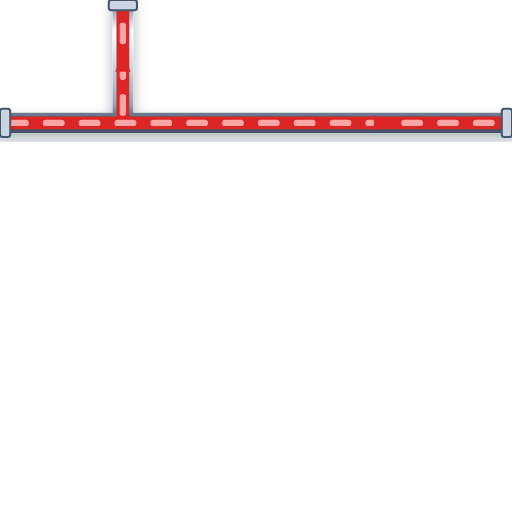
t = 0.00 s
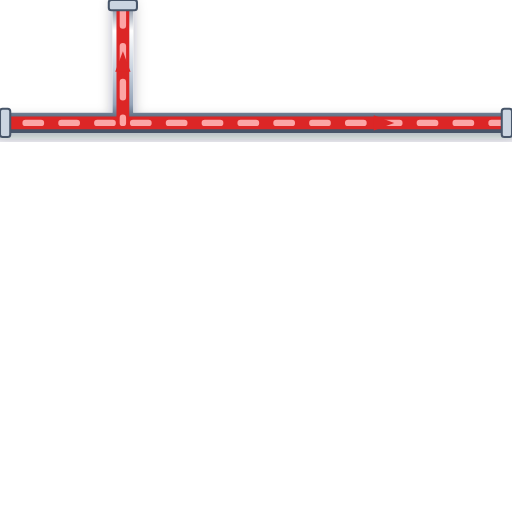
t = 0.20 s
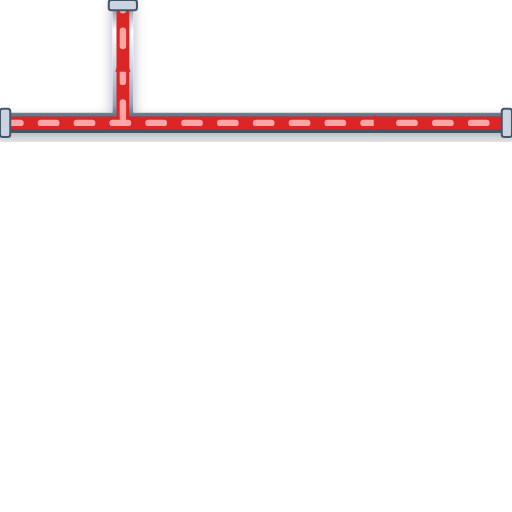
t = 0.40 s
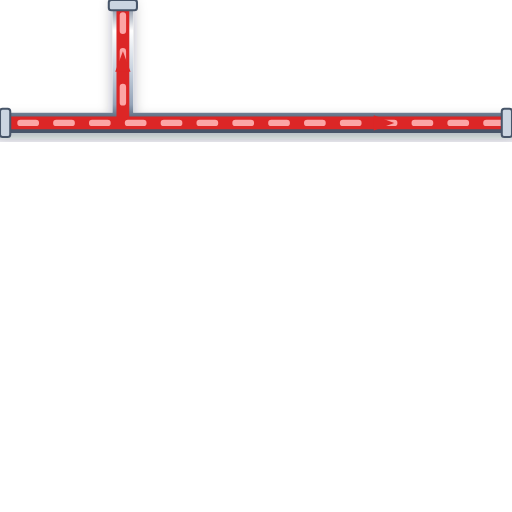
t = 0.60 s

The animated SVG that drew these frames (rendered in a browser with its animation timeline set to each time). Animation: 1 CSS @keyframes rule; one cycle of 0.80 s, repeats indefinitely.

<svg xmlns="http://www.w3.org/2000/svg" viewBox="0 0 200 200" width="200" height="200">
  <defs>
    <style>
      @keyframes p-flow-anim {
        from { stroke-dashoffset: 24; } to { stroke-dashoffset: 0; }
      }
      .anim-p-flow {
        stroke-dasharray: 6 8;
        animation: p-flow-anim 0.8s linear infinite;
      }
    </style>
    <filter id="ssPipeShadow" x="-15%" y="-15%" width="130%" height="130%">
      <feDropShadow dx="0" dy="2.5" stdDeviation="2.5" flood-color="#0f172a" flood-opacity="0.32" />
    </filter>
    <linearGradient id="ssPipeGradH" x1="0%" y1="0%" x2="0%" y2="100%">
      <stop offset="0%" stop-color="#64748b" /><stop offset="25%" stop-color="#ffffff" />
      <stop offset="55%" stop-color="#cbd5e1" /><stop offset="85%" stop-color="#94a3b8" /><stop offset="100%" stop-color="#475569" />
    </linearGradient>
  </defs>

  <!-- Stainless Steel 316 Outer Casing (8px with 3D Drop Shadow) -->
  <path d="M 0 48 L 200 48 M 48 48 L 48 0" stroke="url(#ssPipeGradH)" stroke-width="8" fill="none" stroke-linecap="round" stroke-linejoin="round" filter="url(#ssPipeShadow)"/>

  <!-- Process Fluid Core (5px) -->
  <path d="M 0 48 L 200 48 M 48 48 L 48 0" stroke="#DC2626" stroke-width="5" fill="none" stroke-linecap="round" stroke-linejoin="round"/>

  <!-- Animated Fluid Flow Stream Dashes (2.5px) -->
  <path d="M 0 48 L 200 48 M 48 48 L 48 0" stroke="#FCA5A5" stroke-width="2.5" fill="none" stroke-linejoin="round" stroke-linecap="round" class="anim-p-flow"/>

  <!-- Directional Flow Arrow -->
  <polygon points="146,45 154,48 146,51" fill="#DC2626" /> <polygon points="45,28 48,20 51,28" fill="#DC2626" />

  <!-- ANSI Flange Connection Collars -->
  <rect x="0" y="42.5" width="4" height="11" rx="1" fill="#cbd5e1" stroke="#475569" stroke-width="0.8"/>
  <rect x="196" y="42.5" width="4" height="11" rx="1" fill="#cbd5e1" stroke="#475569" stroke-width="0.8"/>
  <rect x="42.5" y="0" width="11" height="4" rx="1" fill="#cbd5e1" stroke="#475569" stroke-width="0.8"/>
</svg>
